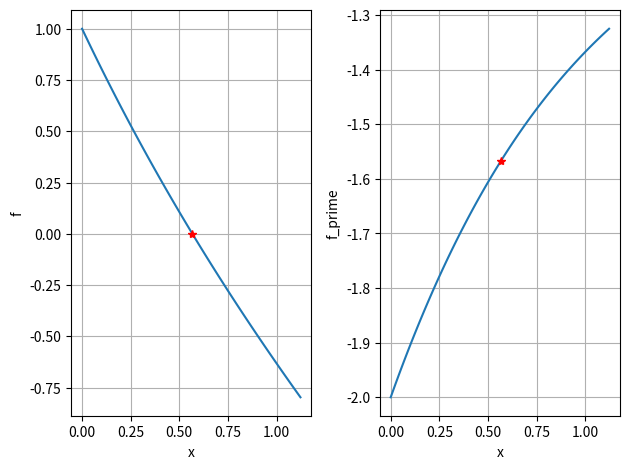

The matplotlib source for this figure:
"""
Created on Thu Jan 26 13:49:58 2023
@author: utkucaylan

Description: Newton-Raphson Method
=============================================================================================
Perhaps the most widely used of all root-locating formulas is the Newton-Raphson equation. 
If the initial guess at the root is xi, a tangent can be extended from the point[xi, f (xi)].
The point where this tangent crosses the x axis usually represents an improved estimate of
the root.

P.S. See the figures for more details.
=============================================================================================
"""

"""
Problem: Use Newton-Raphson method to estimate the root of f(x) = e^{−x} − x, 
employing an initial guess of x_0 = 0.

"""
import math
import numpy as np
import matplotlib.pyplot as plt

x_i = 1e-10
counter = 0
while counter < 100:
  counter = counter + 1
  # compute the main function
  f = math.exp(-x_i) - x_i
  # compute the derivative function
  f_prime = -math.exp(-x_i) - 1
  
  x_ii = x_i - f/f_prime
  # percentage error
  delta_x = (x_ii - x_i)/x_i*100
  x_i = x_ii
  
  print("The error %.2f" % delta_x)
  if delta_x < 1e-6:
    print("The total number of iterations is %.0f" % counter)
    print("The percentage error is %.4f" % delta_x)
    print("The root of the given function is %.4f" % x_i)
    break


# visualize the solution
f = np.zeros(100)
f_prime = np.zeros(100)
x = np.zeros(100)
incr = x_i/50
for i in range(0, 100, 1):
  x[i] = i*incr
  f[i] = math.exp(-i*incr) - i*incr
  f_prime[i] = -math.exp(-i*incr) - 1
  
fig,axes = plt.subplots(nrows=1,ncols=2)
# subplot 1 - main function
axes[0].plot(x,f)
axes[0].plot(x_i,math.exp(-x_i) - x_i,'*r')
axes[0].grid()
axes[0].set_xlabel("x")
axes[0].set_ylabel("f")
# subplot 2 - derivative functiom
axes[1].plot(x,f_prime)
axes[1].plot(x_i,-math.exp(-x_i) - 1,'*r')
axes[1].grid()
axes[1].set_xlabel("x")
axes[1].set_ylabel("f_prime")
plt.tight_layout()
